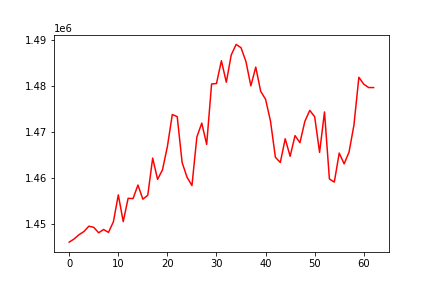

Source data for this figure (header and first rows):
, 0
0, 1446134
1, 1446821
2, 1447744
3, 1448429
4, 1449589
5, 1449334
6, 1448159
7, 1448866
8, 1448245
9, 1450551
10, 1456374
11, 1450585
12, 1455631
13, 1455574
14, 1458511
15, 1455450
16, 1456289
17, 1464352
18, 1459746
19, 1461817
20, 1466869
21, 1473808
22, 1473346
23, 1463380
24, 1460213
25, 1458393
26, 1468922
27, 1471942
28, 1467327
29, 1480429
30, 1480522
31, 1485465
32, 1480800
33, 1486711
34, 1489000
35, 1488288
36, 1485283
37, 1480026
38, 1484087
39, 1478844
40, 1477096
41, 1472370
42, 1464518
43, 1463410
44, 1468545
45, 1464742
46, 1469231
47, 1467689
48, 1472321
49, 1474702
50, 1473319
51, 1465585
52, 1474364
53, 1459828
54, 1459152
55, 1465443
56, 1463102
57, 1465656
58, 1471523
59, 1481876
... 3 more rows
